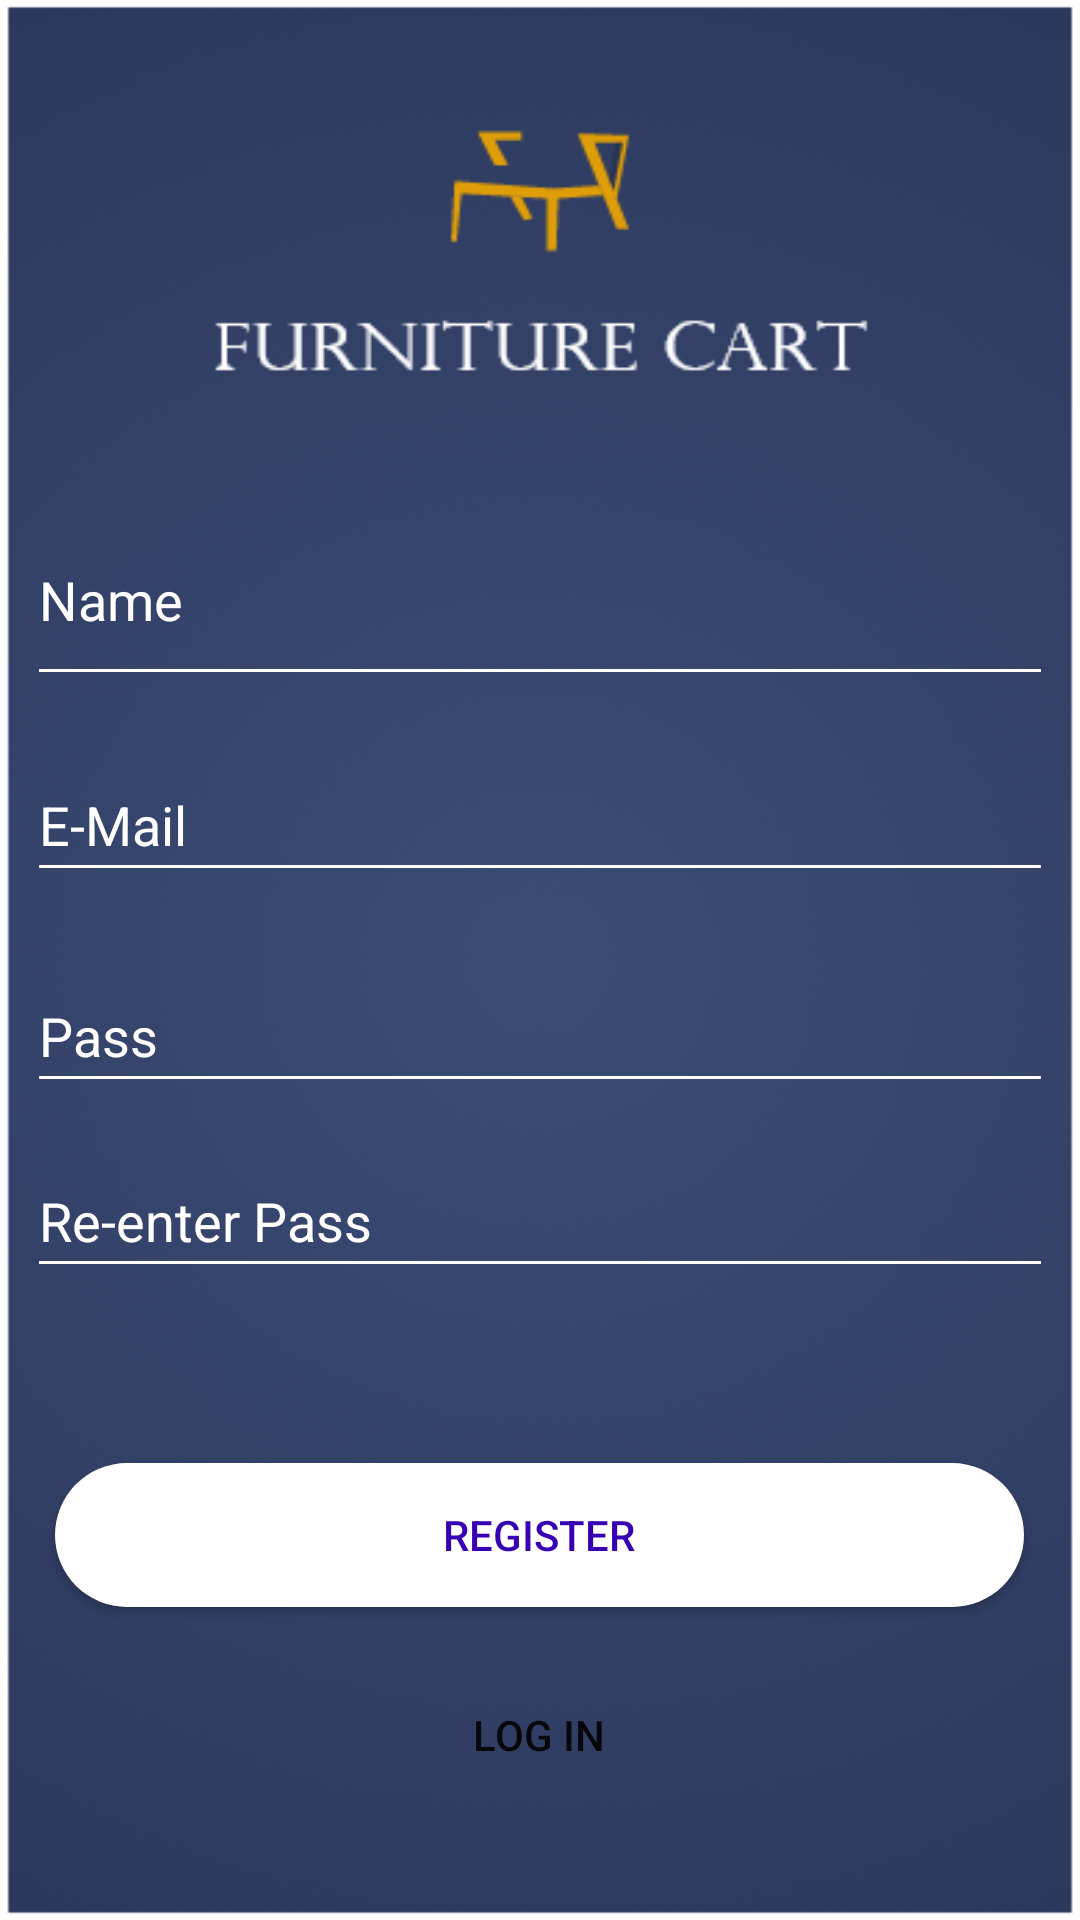

Layout XML and referenced resources for this Android screen:
<!-- AndroidManifest.xml: application theme Theme.FURNITURECART -->
<!-- res/layout/activity_register.xml -->
<?xml version="1.0" encoding="utf-8"?>
<androidx.constraintlayout.widget.ConstraintLayout xmlns:android="http://schemas.android.com/apk/res/android"
    xmlns:app="http://schemas.android.com/apk/res-auto"
    xmlns:tools="http://schemas.android.com/tools"
    android:layout_width="match_parent"
    android:layout_height="match_parent"
    android:background="@drawable/reg"
    tools:context=".register">
    <EditText
        android:id="@+id/PersonName"
        android:layout_width="342dp"
        android:layout_height="67dp"
        android:backgroundTint="@color/white"
        android:ems="10"
        android:hint="Name"
        android:textColor="@color/white"
        android:inputType="textPersonName"
        android:textColorHint="@color/white"
        app:layout_constraintBottom_toBottomOf="parent"
        app:layout_constraintEnd_toEndOf="parent"
        app:layout_constraintStart_toStartOf="parent"
        app:layout_constraintTop_toTopOf="parent"
        app:layout_constraintVertical_bias="0.288" />

    <EditText
        android:id="@+id/EmailAddress3"
        android:layout_width="342dp"
        android:layout_height="wrap_content"
        android:backgroundTint="@color/white"
        android:ems="10"
        android:hint="E-Mail"
        android:inputType="textEmailAddress"
        android:minHeight="48dp"
        android:textColor="@color/white"
        android:textColorHint="@color/white"
        app:layout_constraintBottom_toBottomOf="parent"
        app:layout_constraintEnd_toEndOf="parent"
        app:layout_constraintStart_toStartOf="parent"
        app:layout_constraintTop_toTopOf="parent"
        app:layout_constraintVertical_bias="0.421" />

    <EditText
        android:id="@+id/editTextTextPassword2"
        android:layout_width="342dp"
        android:layout_height="wrap_content"
        android:backgroundTint="@color/white"
        android:ems="10"
        android:hint="Pass"
        android:inputType="textPassword"
        android:minHeight="48dp"
        android:textColor="@color/white"
        android:textColorHint="@color/white"
        app:layout_constraintBottom_toBottomOf="parent"
        app:layout_constraintEnd_toEndOf="parent"
        app:layout_constraintStart_toStartOf="parent"
        app:layout_constraintTop_toTopOf="parent"
        app:layout_constraintVertical_bias="0.54" />

    <EditText
        android:id="@+id/editTextTextPassword3"
        android:layout_width="342dp"
        android:layout_height="wrap_content"
        android:backgroundTint="@color/white"
        android:ems="10"
        android:hint="Re-enter Pass"
        android:inputType="textPassword"
        android:minHeight="48dp"
        android:textColor="@color/white"
        android:textColorHint="@color/white"
        app:layout_constraintBottom_toBottomOf="parent"
        app:layout_constraintEnd_toEndOf="parent"
        app:layout_constraintStart_toStartOf="parent"
        app:layout_constraintTop_toTopOf="parent"
        app:layout_constraintVertical_bias="0.644" />

    <Button
        android:id="@+id/button2"
        android:layout_width="323dp"
        android:layout_height="48dp"
        android:background="@drawable/rec_small"
        android:text="register"
        android:textColor="@color/purple_700"

        app:layout_constraintBottom_toBottomOf="parent"
        app:layout_constraintEnd_toEndOf="parent"
        app:layout_constraintHorizontal_bias="0.497"
        app:layout_constraintStart_toStartOf="parent"
        app:layout_constraintTop_toTopOf="parent"
        app:layout_constraintVertical_bias="0.824" />

    <Button
        android:id="@+id/button5"
        style="@style/Widget.AppCompat.Button.Borderless"
        android:layout_width="108dp"
        android:layout_height="54dp"

        android:backgroundTint="@color/transparent"
        android:text="Log In"
        app:layout_constraintBottom_toBottomOf="parent"
        app:layout_constraintEnd_toEndOf="parent"
        app:layout_constraintHorizontal_bias="0.498"
        app:layout_constraintStart_toStartOf="parent"
        app:layout_constraintTop_toBottomOf="@+id/button2"
        app:layout_constraintVertical_bias="0.308" />

</androidx.constraintlayout.widget.ConstraintLayout>
<!-- resources referenced by this layout -->
<resources>
  <color name="purple_700">#FF3700B3</color>
  <color name="transparent">#00000000</color>
  <color name="white">#FFFFFFFF</color>
  <!-- drawable rec_small (drawable) -->
  <?xml version="1.0" encoding="utf-8"?>
  <selector xmlns:android="http://schemas.android.com/apk/res/android">
  <item>
      <shape android:shape="rectangle">
          <solid android:color="@color/white"/>
          <corners android:topRightRadius="50dp"
              android:bottomLeftRadius="50dp"
              android:bottomRightRadius="50dp"
  
              android:topLeftRadius="50dp"/>
          <size android:height="150dp" android:width="250dp"/>
      </shape>
  </item>
  </selector>
  <!-- drawable reg: png bitmap (drawable-v24, 118344 bytes) -->
  <style name="Theme.FURNITURECART" parent="Theme.MaterialComponents.DayNight.NoActionBar">
          
          <item name="colorPrimary">@color/btn</item>
          <item name="colorPrimaryVariant">@color/purple_700</item>
          <item name="colorOnPrimary">@color/white</item>
          
          <item name="colorSecondary">@color/teal_200</item>
          <item name="colorSecondaryVariant">@color/teal_700</item>
          <item name="colorOnSecondary">@color/black</item>
          
          <item name="android:statusBarColor" tools:targetApi="l">?attr/colorPrimaryVariant</item>
          
      </style>
  <color name="btn">#FEFEFF</color>
  <color name="teal_200">#FF03DAC5</color>
  <color name="teal_700">#FF018786</color>
  <color name="black">#FF000000</color>
</resources>
